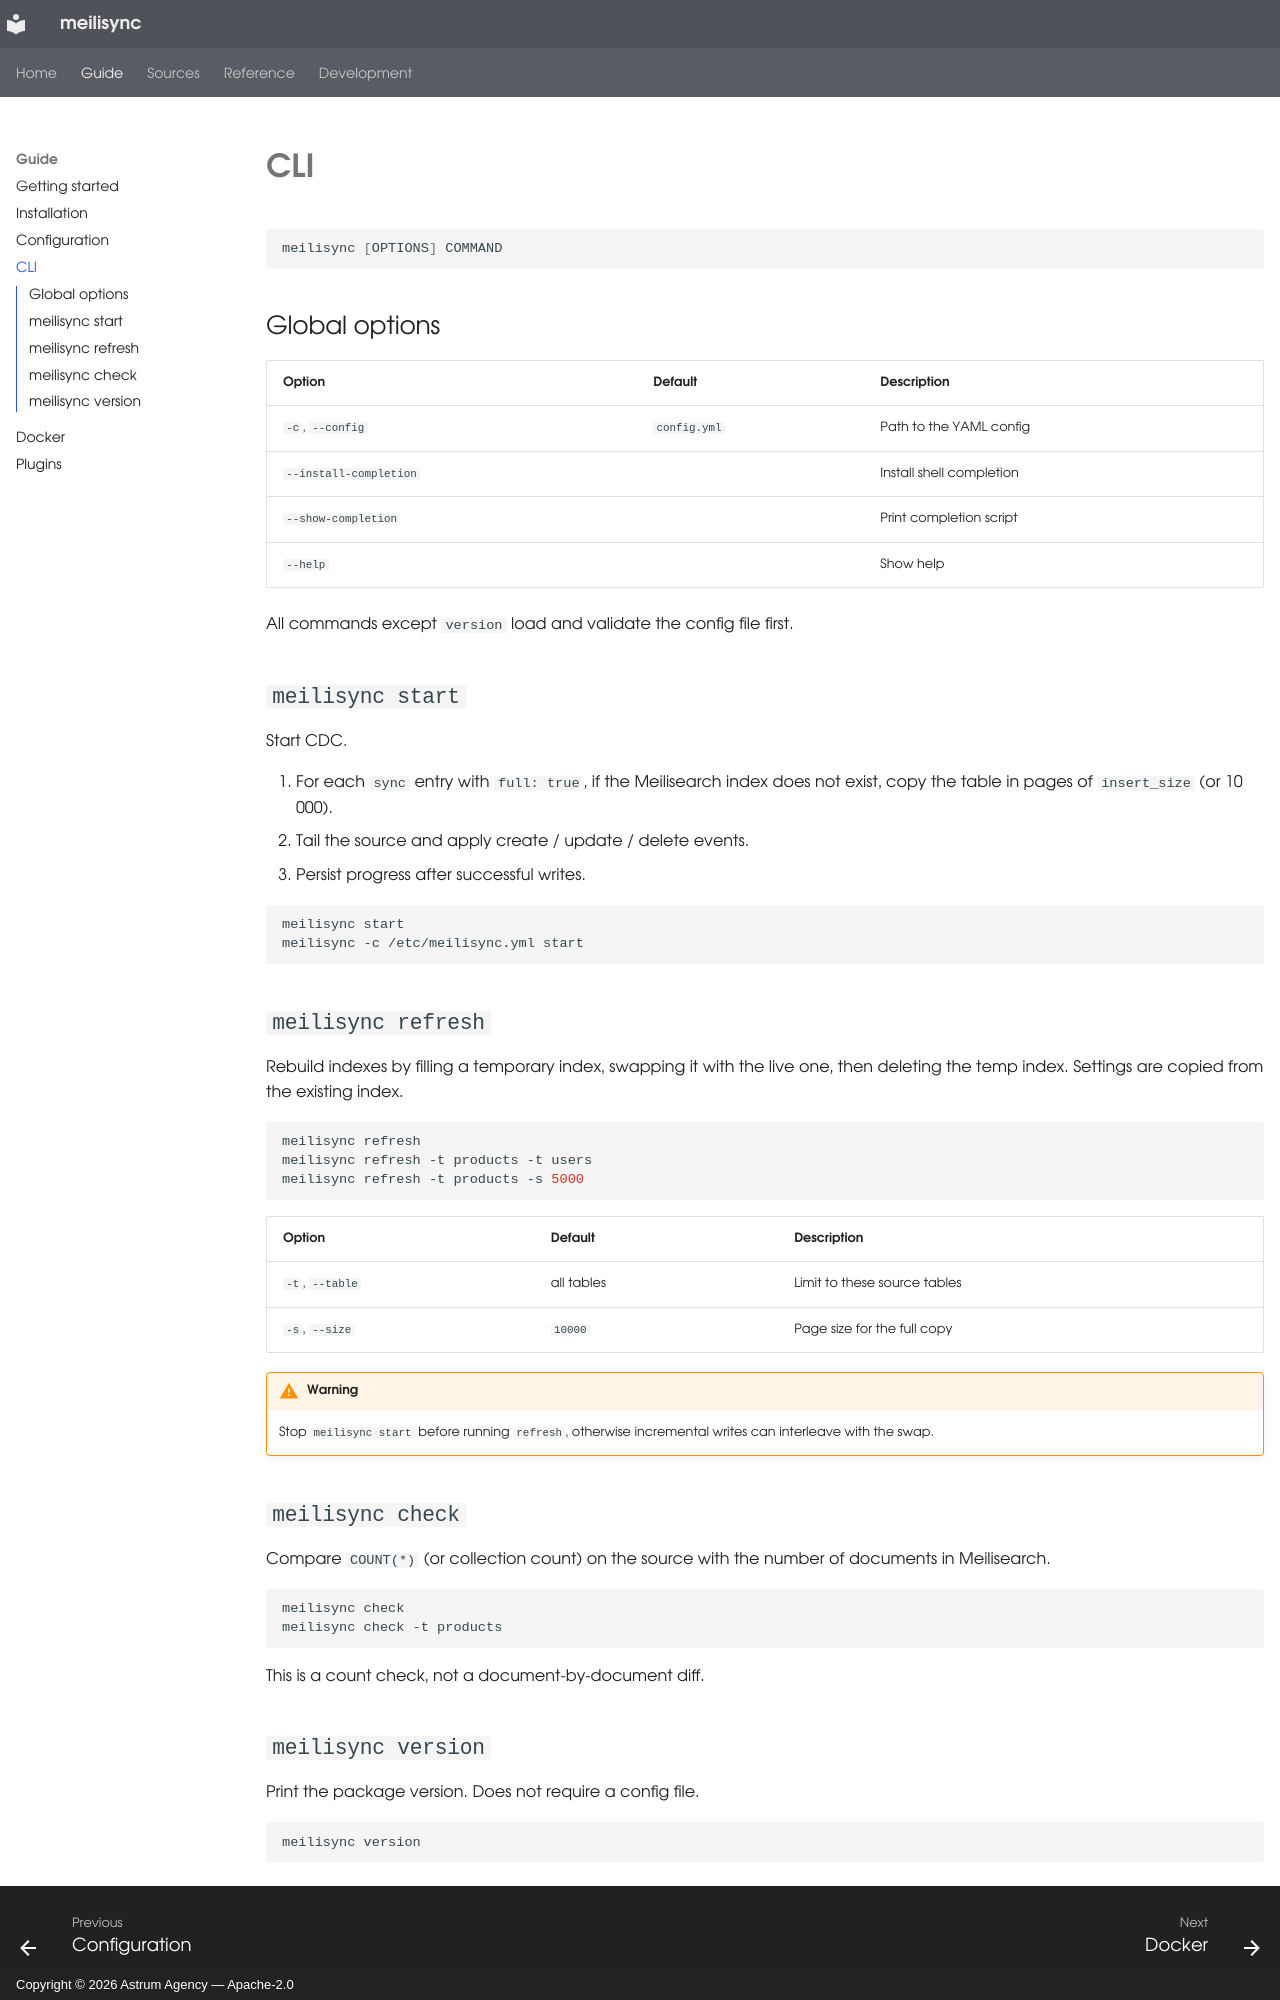

repository: Astrum-Studio/meilisync · page: cli/index.html · generator: mkdocs · copyright: Copyright © 2026 Astrum Agency — Apache-2.0

# CLI

```bash
meilisync [OPTIONS] COMMAND
```

## Global options

| Option | Default | Description |
| --- | --- | --- |
| `-c`, `--config` | `config.yml` | Path to the YAML config |
| `--install-completion` | | Install shell completion |
| `--show-completion` | | Print completion script |
| `--help` | | Show help |

All commands except `version` load and validate the config file first.

## `meilisync start`

Start CDC.

1. For each `sync` entry with `full: true`, if the Meilisearch index does not exist, copy the table in pages of `insert_size` (or 10 000).
2. Tail the source and apply create / update / delete events.
3. Persist progress after successful writes.

```bash
meilisync start
meilisync -c /etc/meilisync.yml start
```

## `meilisync refresh`

Rebuild indexes by filling a temporary index, swapping it with the live one, then deleting the temp index. Settings are copied from the existing index.

```bash
meilisync refresh
meilisync refresh -t products -t users
meilisync refresh -t products -s 5000
```

| Option | Default | Description |
| --- | --- | --- |
| `-t`, `--table` | all tables | Limit to these source tables |
| `-s`, `--size` | `10000` | Page size for the full copy |

!!! warning
    Stop `meilisync start` before running `refresh`, otherwise incremental writes can interleave with the swap.

## `meilisync check`

Compare `COUNT(*)` (or collection count) on the source with the number of documents in Meilisearch.

```bash
meilisync check
meilisync check -t products
```

This is a count check, not a document-by-document diff.
